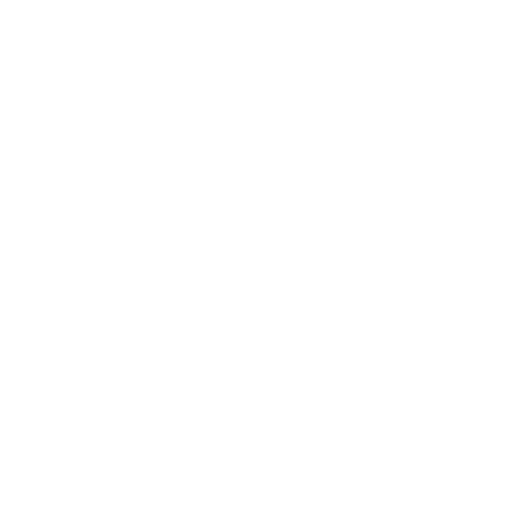
t = 0.00 s
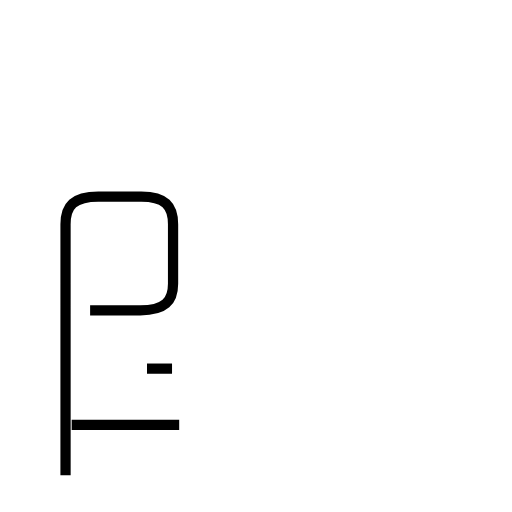
t = 2.00 s
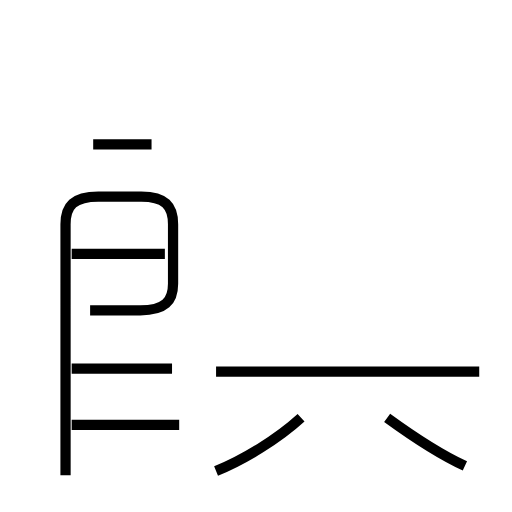
t = 4.00 s
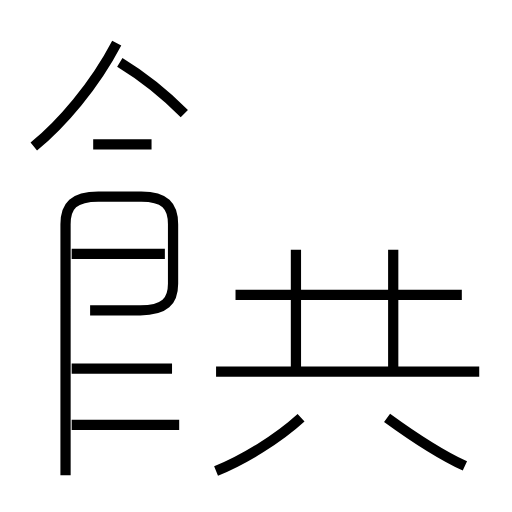
t = 5.99 s
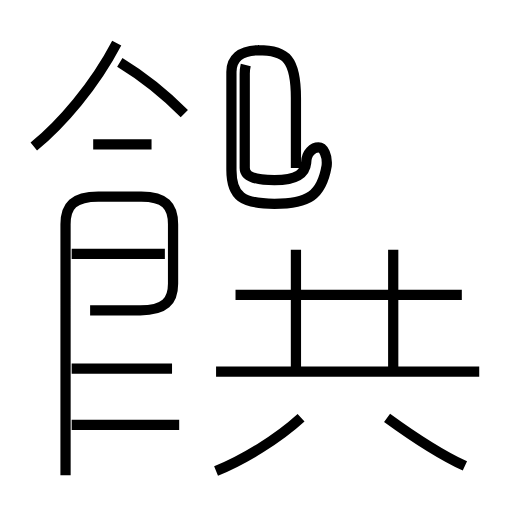
t = 7.86 s
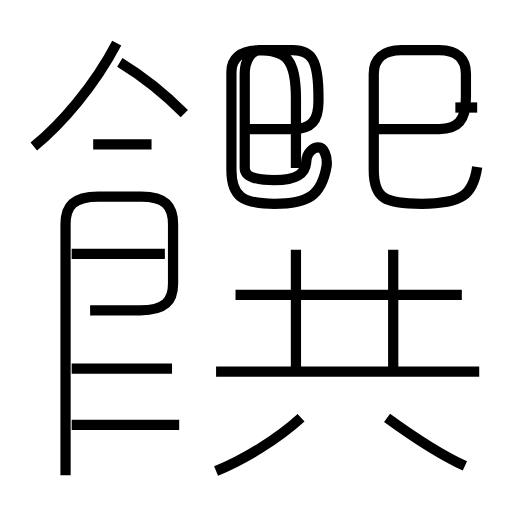
t = 10.00 s

The animated SVG that drew these frames (rendered in a browser with its animation timeline set to each time). Animation: 16 SMIL elements (animate=16); frames cover the first 10.00 s.

<?xml version='1.0' encoding='utf-8'?>
<svg viewBox="0.0 -6.0 50.0 50.0" version="1.1" xmlns="http://www.w3.org/2000/svg"><rect x="-1000" y="-1000" width="2000" height="2000" stroke="white" fill="white" /><g style="fill:none;stroke:#000000;stroke-width:1"><path d="M 6.4 2.4 L 6.4 -22.1 C 6.4 -23.9 7.2 -24.8 9.6 -24.8 L 13.8 -24.8 C 16.1 -24.8 16.9 -23.9 16.9 -22.1 L 16.9 -16.3 C 16.9 -14.6 16.1 -13.7 13.7 -13.7 L 8.8 -13.7 " transform="translate(0.0 38.0)" stroke-dasharray="53.78860164021864" stroke-dashoffset="53.78860164021864"><animate attributeName="stroke-dashoffset" from="53.78860164021864" to="0" dur="1.613658049206559s" begin="0s" fill="freeze" /></path><path d="M 17.5 -2.5 L 7.0 -2.5 " transform="translate(0.0 38.0)" stroke-dasharray="10.5" stroke-dashoffset="10.5"><animate attributeName="stroke-dashoffset" from="10.5" to="0" dur="0.315s" begin="1.613658049206559s" fill="freeze" /></path><path d="M 16.8 -8.0 L 7.0 -8.0 " transform="translate(0.0 38.0)" stroke-dasharray="9.8" stroke-dashoffset="9.8"><animate attributeName="stroke-dashoffset" from="9.8" to="0" dur="0.294s" begin="1.928658049206559s" fill="freeze" /></path><path d="M 21.1 2.0 C 23.8 0.9 27.1 -1.1 29.4 -3.2 " transform="translate(0.0 38.0)" stroke-dasharray="9.838913720073293" stroke-dashoffset="9.838913720073293"><animate attributeName="stroke-dashoffset" from="9.838913720073293" to="0" dur="0.2951674116021988s" begin="2.222658049206559s" fill="freeze" /></path><path d="M 16.1 -19.2 L 7.0 -19.2 " transform="translate(0.0 38.0)" stroke-dasharray="9.100000000000001" stroke-dashoffset="9.100000000000001"><animate attributeName="stroke-dashoffset" from="9.100000000000001" to="0" dur="0.273s" begin="2.5178254608087576s" fill="freeze" /></path><path d="M 14.8 -29.9 L 9.1 -29.9 " transform="translate(0.0 38.0)" stroke-dasharray="5.700000000000001" stroke-dashoffset="5.700000000000001"><animate attributeName="stroke-dashoffset" from="5.700000000000001" to="0" dur="0.171s" begin="2.7908254608087577s" fill="freeze" /></path><path d="M 46.8 -7.7 L 21.1 -7.7 " transform="translate(0.0 38.0)" stroke-dasharray="25.699999999999996" stroke-dashoffset="25.699999999999996"><animate attributeName="stroke-dashoffset" from="25.699999999999996" to="0" dur="0.7709999999999998s" begin="2.9618254608087575s" fill="freeze" /></path><path d="M 45.4 1.5 C 42.8 0.3 40.0 -1.6 37.8 -3.2 " transform="translate(0.0 38.0)" stroke-dasharray="8.949413153901483" stroke-dashoffset="8.949413153901483"><animate attributeName="stroke-dashoffset" from="8.949413153901483" to="0" dur="0.2684823946170445s" begin="3.7328254608087574s" fill="freeze" /></path><path d="M 3.3 -29.7 C 6.0 -31.9 9.2 -35.6 11.4 -39.8 " transform="translate(0.0 38.0)" stroke-dasharray="13.02712934737395" stroke-dashoffset="13.02712934737395"><animate attributeName="stroke-dashoffset" from="13.02712934737395" to="0" dur="0.3908138804212185s" begin="4.001307855425802s" fill="freeze" /></path><path d="M 28.9 -8.1 L 28.9 -19.6 " transform="translate(0.0 38.0)" stroke-dasharray="11.500000000000002" stroke-dashoffset="11.500000000000002"><animate attributeName="stroke-dashoffset" from="11.500000000000002" to="0" dur="0.34500000000000003s" begin="4.39212173584702s" fill="freeze" /></path><path d="M 18.0 -32.9 C 16.4 -34.5 14.0 -36.5 11.7 -37.9 " transform="translate(0.0 38.0)" stroke-dasharray="8.05996293520437" stroke-dashoffset="8.05996293520437"><animate attributeName="stroke-dashoffset" from="8.05996293520437" to="0" dur="0.2417988880561311s" begin="4.73712173584702s" fill="freeze" /></path><path d="M 45.1 -15.2 L 23.0 -15.2 " transform="translate(0.0 38.0)" stroke-dasharray="22.1" stroke-dashoffset="22.1"><animate attributeName="stroke-dashoffset" from="22.1" to="0" dur="0.663s" begin="4.978920623903151s" fill="freeze" /></path><path d="M 38.4 -8.1 L 38.4 -19.6 " transform="translate(0.0 38.0)" stroke-dasharray="11.500000000000002" stroke-dashoffset="11.500000000000002"><animate attributeName="stroke-dashoffset" from="11.500000000000002" to="0" dur="0.34500000000000003s" begin="5.641920623903151s" fill="freeze" /></path><path d="M 28.9 -27.6 L 28.9 -34.4 C 28.9 -38.2 28.0 -39.1 25.2 -39.1 L 25.3 -39.1 C 23.4 -39.1 22.6 -38.2 22.6 -37.0 L 22.6 -27.4 C 22.6 -24.8 23.7 -24.1 26.8 -24.1 C 30.1 -24.1 31.4 -24.9 31.9 -27.8 C 32.0 -28.8 31.6 -29.6 31.1 -29.6 C 30.6 -29.6 29.9 -29.1 29.9 -28.1 C 29.8 -27.1 29.1 -26.4 26.8 -26.4 C 24.6 -26.4 23.9 -26.9 23.9 -27.6 L 23.9 -36.8 C 23.9 -38.2 24.6 -39.1 25.4 -39.1 L 28.6 -39.1 C 30.4 -39.1 31.1 -38.2 31.1 -34.5 L 31.1 -34.1 C 31.1 -32.2 30.4 -31.4 28.6 -31.4 L 23.9 -31.4 " transform="translate(0.0 38.0)" stroke-dasharray="83.35104264010491" stroke-dashoffset="83.35104264010491"><animate attributeName="stroke-dashoffset" from="83.35104264010491" to="0" dur="2.5005312792031473s" begin="5.986920623903151s" fill="freeze" /></path><path d="M 46.6 -27.7 C 46.2 -24.9 45.0 -24.1 41.2 -24.1 C 37.6 -24.1 36.5 -24.6 36.5 -27.4 L 36.5 -36.8 C 36.5 -38.2 37.4 -39.1 39.2 -39.1 L 42.9 -39.1 C 44.7 -39.1 45.5 -38.2 45.5 -36.8 L 45.5 -34.5 C 45.5 -32.2 44.7 -31.4 42.9 -31.4 L 36.9 -31.4 " transform="translate(0.0 38.0)" stroke-dasharray="48.28649814563312" stroke-dashoffset="48.28649814563312"><animate attributeName="stroke-dashoffset" from="48.28649814563312" to="0" dur="1.4485949443689934s" begin="8.487451903106297s" fill="freeze" /></path><path d="M 46.6 -33.5 L 36.9 -33.5" transform="translate(0.0 38.0)" stroke-dasharray="9.700000000000003" stroke-dashoffset="9.700000000000003"><animate attributeName="stroke-dashoffset" from="9.700000000000003" to="0" dur="0.2910000000000001s" begin="9.936046847475291s" fill="freeze" /></path></g></svg>
